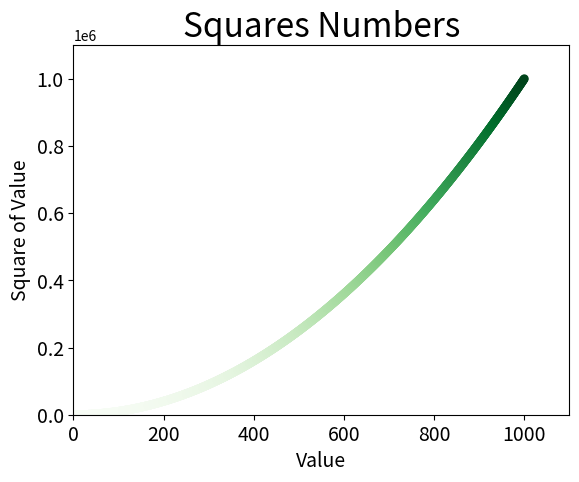

Reproduce this figure in Python.
__Author__ = "noduez"

import matplotlib.pyplot as plt

# x_values = [1,2,3,4,5]
# y_values = [1,4,9,16,25]
x_values = list(range(1,1001))
y_values = [x**2 for x in x_values]

plt.scatter(x_values, y_values, c=y_values, cmap=plt.cm.Greens, edgecolors='none', s=40)

# 设置图标标题，并给坐标轴加上标签
plt.title("Squares Numbers", fontsize=24)
plt.xlabel("Value", fontsize=14)
plt.ylabel("Square of Value", fontsize=14)

# 设置刻度标记的大小
plt.tick_params(axis='both', labelsize=14)

# 设置每个坐标轴的取值范围
plt.axis([0,1100, 0,1100000])

# plt.show()
plt.savefig('squares_plot.png', bbox_inches='tight')